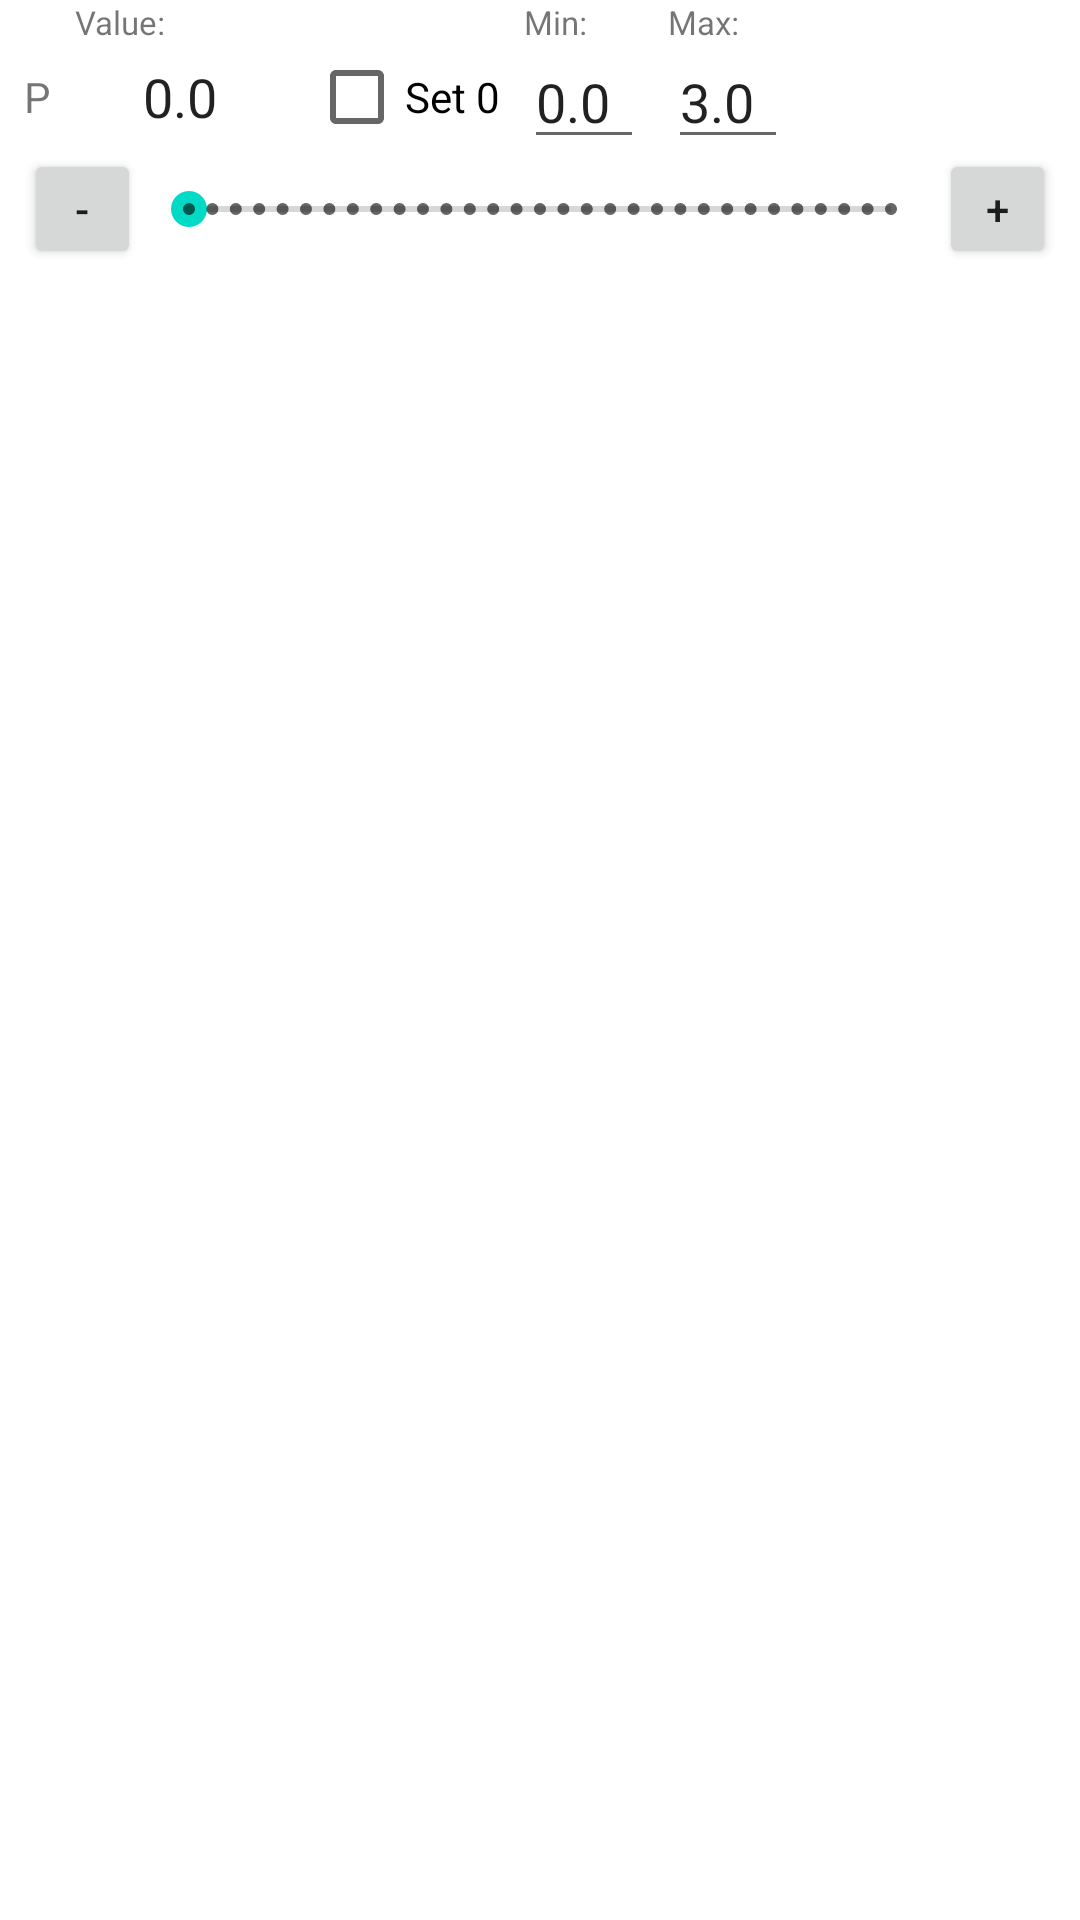

Android layout source for this screen:
<!-- AndroidManifest.xml: application theme Theme.ColyberControlPanel -->
<!-- res/layout/pid_tuning_list_item.xml -->
<?xml version="1.0" encoding="utf-8"?>
<androidx.constraintlayout.widget.ConstraintLayout xmlns:android="http://schemas.android.com/apk/res/android"
    xmlns:app="http://schemas.android.com/apk/res-auto"
    xmlns:tools="http://schemas.android.com/tools"
    android:layout_width="match_parent"
    android:layout_height="match_parent">

    <TextView
        android:id="@+id/pidPartName"
        android:layout_width="13dp"
        android:layout_height="wrap_content"
        android:layout_marginStart="8dp"
        android:text="P"
        app:layout_constraintBottom_toBottomOf="@+id/pidValueEditText"
        app:layout_constraintStart_toStartOf="parent"
        app:layout_constraintTop_toTopOf="@+id/pidValueEditText" />

    <EditText
        android:id="@+id/pidValueEditText"
        android:layout_width="70dp"
        android:layout_height="35dp"
        android:layout_marginStart="4dp"
        android:ems="10"
        android:inputType="numberDecimal"
        android:text="0.0"
        android:background="@drawable/back"
        android:textAlignment="center"
        app:layout_constraintStart_toEndOf="@+id/pidPartName"
        app:layout_constraintTop_toBottomOf="@+id/textView3" />

    <Button
        android:id="@+id/pidDecreaseButton"
        android:layout_width="39dp"
        android:layout_height="40dp"
        android:layout_marginStart="8dp"
        android:text="-"
        app:layout_constraintStart_toStartOf="parent"
        app:layout_constraintTop_toBottomOf="@+id/pidValueEditText" />

    <Button
        android:id="@+id/pidIncreaseButton"
        android:layout_width="39dp"
        android:layout_height="40dp"
        android:layout_marginEnd="8dp"
        android:text="+"
        app:layout_constraintBottom_toBottomOf="@+id/pidDecreaseButton"
        app:layout_constraintEnd_toEndOf="parent" />

    <SeekBar
        android:id="@+id/pidValueSeekBar"
        style="@style/Widget.AppCompat.SeekBar.Discrete"
        android:layout_width="0dp"
        android:layout_height="40dp"
        android:max="30"
        android:progress="0"
        app:layout_constraintBottom_toBottomOf="@+id/pidDecreaseButton"
        app:layout_constraintEnd_toStartOf="@+id/pidIncreaseButton"
        app:layout_constraintStart_toEndOf="@+id/pidDecreaseButton"
        app:layout_constraintTop_toTopOf="@+id/pidDecreaseButton" />

    <CheckBox
        android:id="@+id/pidSet0CheckBox"
        android:layout_width="wrap_content"
        android:layout_height="wrap_content"
        android:layout_marginStart="8dp"
        android:text="Set 0"
        app:layout_constraintBottom_toBottomOf="@+id/pidValueEditText"
        app:layout_constraintStart_toEndOf="@+id/pidValueEditText"
        app:layout_constraintTop_toTopOf="@+id/pidValueEditText" />

    <EditText
        android:id="@+id/pidMinValueEditText"
        android:layout_width="40dp"
        android:layout_height="wrap_content"
        android:layout_marginStart="8dp"
        android:ems="10"
        android:inputType="numberDecimal"
        android:text="0.0"
        app:layout_constraintBottom_toBottomOf="@+id/pidSet0CheckBox"
        app:layout_constraintStart_toEndOf="@+id/pidSet0CheckBox"
        app:layout_constraintTop_toTopOf="@+id/pidSet0CheckBox" />

    <EditText
        android:id="@+id/pidMaxValueEditText"
        android:layout_width="40dp"
        android:layout_height="wrap_content"
        android:layout_marginStart="8dp"
        android:ems="10"
        android:inputType="numberDecimal"
        android:text="3.0"
        app:layout_constraintBottom_toBottomOf="@+id/pidMinValueEditText"
        app:layout_constraintStart_toEndOf="@+id/pidMinValueEditText"
        app:layout_constraintTop_toTopOf="@+id/pidMinValueEditText" />

    <TextView
        android:id="@+id/textView3"
        android:layout_width="wrap_content"
        android:layout_height="wrap_content"
        android:text="Max:"
        android:textSize="11sp"
        app:layout_constraintStart_toStartOf="@+id/pidMaxValueEditText"
        app:layout_constraintTop_toTopOf="parent" />

    <TextView
        android:id="@+id/textView4"
        android:layout_width="wrap_content"
        android:layout_height="wrap_content"
        android:text="Min:"
        android:textSize="11sp"
        app:layout_constraintStart_toStartOf="@+id/pidMinValueEditText"
        app:layout_constraintTop_toTopOf="parent" />

    <TextView
        android:id="@+id/textView5"
        android:layout_width="wrap_content"
        android:layout_height="wrap_content"
        android:text="Value:"
        android:textSize="11sp"
        app:layout_constraintStart_toStartOf="@+id/pidValueEditText"
        app:layout_constraintTop_toTopOf="parent" />


</androidx.constraintlayout.widget.ConstraintLayout>
<!-- resources referenced by this layout -->
<resources>
  <style name="Theme.ColyberControlPanel" parent="Theme.MaterialComponents.DayNight.DarkActionBar">
          
          <item name="colorPrimary">@color/purple_500</item>
          <item name="colorPrimaryVariant">@color/purple_700</item>
          <item name="colorOnPrimary">@color/white</item>
          
          <item name="colorSecondary">@color/teal_200</item>
          <item name="colorSecondaryVariant">@color/teal_700</item>
          <item name="colorOnSecondary">@color/black</item>
          
          <item name="android:statusBarColor" tools:targetApi="l">?attr/colorPrimaryVariant</item>
          
      </style>
  <!-- not gathered from this repository: default colours our renderer supplied (Android Studio template values) -->
  <color name="purple_500">#FF6200EE</color>
  <color name="purple_700">#FF3700B3</color>
  <color name="teal_200">#FF03DAC5</color>
  <color name="teal_700">#FF018786</color>
  <color name="black">#FF000000</color>
  <color name="white">#FFFFFFFF</color>
</resources>
